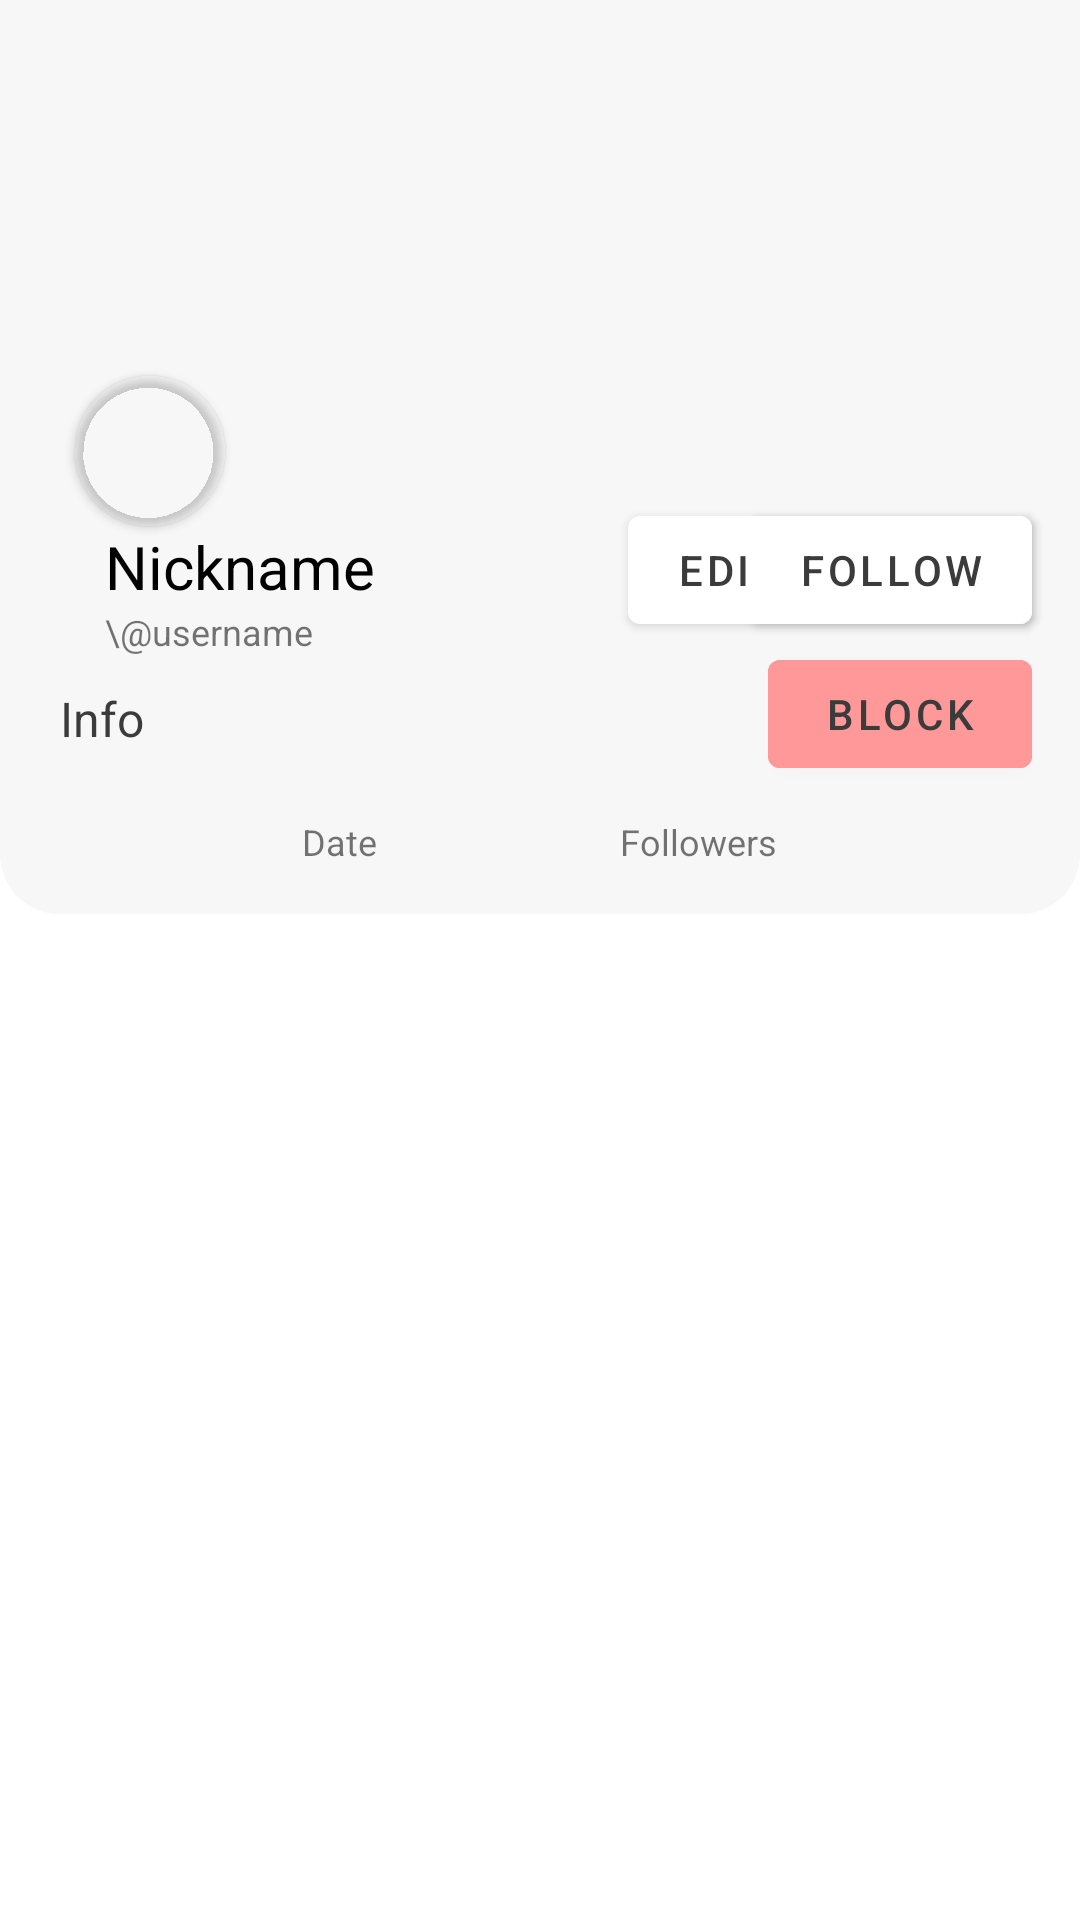

The Android layout XML behind this screen, and the referenced resources:
<!-- AndroidManifest.xml: application theme Theme.AnyApp -->
<!-- res/layout/fragment_profile.xml -->
<?xml version="1.0" encoding="utf-8"?>
<androidx.drawerlayout.widget.DrawerLayout xmlns:android="http://schemas.android.com/apk/res/android"
    xmlns:app="http://schemas.android.com/apk/res-auto"
    xmlns:tools="http://schemas.android.com/tools"
    android:id="@+id/drawerLayout"
    android:layout_width="match_parent"
    android:layout_height="match_parent"
    tools:context=".profile.ProfileFragment">

    <androidx.coordinatorlayout.widget.CoordinatorLayout
        android:layout_width="match_parent"
        android:layout_height="match_parent">

        <com.google.android.material.appbar.AppBarLayout
            android:id="@+id/topAppBar"
            android:layout_width="match_parent"
            android:layout_height="wrap_content"
            android:background="@color/white">

            <com.google.android.material.appbar.CollapsingToolbarLayout
                android:id="@+id/profileDetail"
                android:layout_width="match_parent"
                android:layout_height="wrap_content"
                android:orientation="vertical"
                app:layout_scrollFlags="scroll|exitUntilCollapsed|snap">

                <LinearLayout
                    android:layout_width="match_parent"
                    android:layout_height="wrap_content"
                    android:orientation="vertical"
                    app:layout_collapseMode="none">

                    <androidx.constraintlayout.widget.ConstraintLayout
                        android:layout_width="match_parent"
                        android:layout_height="match_parent"
                        android:background="@drawable/profile_shape">

                        <com.google.android.material.imageview.ShapeableImageView
                            android:id="@+id/profileBkgImg"
                            android:layout_width="match_parent"
                            android:layout_height="150dp"
                            android:scaleType="fitXY"
                            android:transitionName="profileBkgImg"
                            app:layout_constraintTop_toTopOf="parent" />

                        <com.google.android.material.imageview.ShapeableImageView
                            android:id="@+id/profileIcon"
                            android:layout_width="50dp"
                            android:layout_height="50dp"
                            android:layout_marginLeft="25dp"
                            android:layout_marginTop="-25dp"
                            android:elevation="2dp"
                            android:transitionName="profileIcon"
                            app:layout_constraintLeft_toLeftOf="parent"
                            app:layout_constraintTop_toBottomOf="@id/profileBkgImg"
                            app:shapeAppearanceOverlay="@style/ShapeAppearanceOverlay.App.CornerSize50Percent" />

                        <LinearLayout
                            android:id="@+id/nicknameAndUsername"
                            android:layout_width="wrap_content"
                            android:layout_height="wrap_content"
                            android:orientation="vertical"
                            app:layout_constraintLeft_toLeftOf="@id/profileIcon"
                            app:layout_constraintTop_toBottomOf="@id/profileIcon">

                            <TextView
                                android:id="@+id/profileNickname"
                                android:layout_width="wrap_content"
                                android:layout_height="wrap_content"
                                android:layout_marginStart="10dp"
                                android:text="Nickname"
                                android:textColor="@color/black"
                                android:textSize="20sp" />

                            <TextView
                                android:id="@+id/profileUsername"
                                android:layout_width="wrap_content"
                                android:layout_height="wrap_content"
                                android:layout_marginStart="10dp"
                                android:text="\@username"
                                android:textSize="12sp" />

                        </LinearLayout>


                        <com.google.android.material.button.MaterialButton
                            android:id="@+id/editProfileButton"
                            android:layout_width="wrap_content"
                            android:layout_height="wrap_content"
                            android:layout_margin="16dp"
                            android:text="Edit Profile"
                            app:layout_constraintRight_toRightOf="parent"
                            app:layout_constraintTop_toBottomOf="@id/profileBkgImg" />

                        <com.google.android.material.button.MaterialButton
                            android:id="@+id/followButton"
                            android:layout_width="wrap_content"
                            android:layout_height="wrap_content"
                            android:layout_marginTop="16dp"
                            android:layout_marginRight="16dp"
                            android:text="Follow"
                            app:layout_constraintRight_toRightOf="parent"
                            app:layout_constraintTop_toBottomOf="@id/profileBkgImg" />

                        <com.google.android.material.button.MaterialButton
                            android:id="@+id/blockButton"
                            android:layout_width="wrap_content"
                            android:layout_height="wrap_content"
                            android:layout_marginRight="16dp"
                            android:backgroundTint="@color/extreme_light_red"
                            android:text="Block"
                            app:layout_constraintRight_toRightOf="parent"
                            app:layout_constraintTop_toBottomOf="@id/followButton" />

                        <TextView
                            android:id="@+id/profileInfo"
                            android:layout_width="match_parent"
                            android:layout_height="match_parent"
                            android:paddingHorizontal="20dp"
                            android:paddingVertical="10dp"
                            android:text="Info"
                            android:textColor="@color/primary_text"
                            android:textSize="16sp"
                            app:layout_constraintLeft_toLeftOf="parent"
                            app:layout_constraintTop_toBottomOf="@id/nicknameAndUsername" />

                        <LinearLayout
                            android:id="@+id/extraInfo"
                            android:layout_width="match_parent"
                            android:layout_height="wrap_content"
                            android:paddingHorizontal="20dp"
                            android:paddingTop="12dp"
                            android:paddingBottom="16dp"
                            app:layout_constraintTop_toBottomOf="@id/profileInfo">

                            <Space
                                android:layout_width="0dp"
                                android:layout_height="1dp"
                                android:layout_weight="1" />

                            <TextView
                                android:id="@+id/profileCreatedDate"
                                android:layout_width="wrap_content"
                                android:layout_height="wrap_content"
                                android:text="Date"
                                android:textSize="12sp" />

                            <Space
                                android:layout_width="0dp"
                                android:layout_height="1dp"
                                android:layout_weight="1" />

                            <TextView
                                android:id="@+id/followerCount"
                                android:layout_width="wrap_content"
                                android:layout_height="wrap_content"
                                android:text="Followers"
                                android:textSize="12sp" />

                            <Space
                                android:layout_width="0dp"
                                android:layout_height="1dp"
                                android:layout_weight="1" />

                        </LinearLayout>

                    </androidx.constraintlayout.widget.ConstraintLayout>

                    <View
                        android:layout_width="match_parent"
                        android:layout_height="12dp"
                        android:background="@color/white"
                        app:layout_constraintTop_toBottomOf="@id/extraInfo" />
                </LinearLayout>


            </com.google.android.material.appbar.CollapsingToolbarLayout>
        </com.google.android.material.appbar.AppBarLayout>

        <FrameLayout
            android:id="@+id/feedFrameLayout"
            android:layout_width="match_parent"
            android:layout_height="match_parent"
            app:layout_behavior="com.google.android.material.appbar.AppBarLayout$ScrollingViewBehavior" />

    </androidx.coordinatorlayout.widget.CoordinatorLayout>

    <com.google.android.material.navigation.NavigationView
        android:id="@+id/navigationViewFollowedUsers"
        android:layout_width="wrap_content"
        android:layout_height="match_parent"
        android:layout_gravity="end"
        android:background="@color/white" />

</androidx.drawerlayout.widget.DrawerLayout>
<!-- resources referenced by this layout -->
<resources>
  <color name="black">#FF000000</color>
  <color name="extreme_light_red">#FF9898</color>
  <color name="primary_text">#3B3B3B</color>
  <color name="white">#FFFFFFFF</color>
  <!-- drawable profile_shape (drawable) -->
  <?xml version="1.0" encoding="utf-8"?>
  <shape xmlns:android="http://schemas.android.com/apk/res/android">
      <solid android:color="@color/light_grey" />
      <corners
          android:bottomLeftRadius="20dp"
          android:bottomRightRadius="20dp" />
  </shape>
  <style name="ShapeAppearanceOverlay.App.CornerSize50Percent" parent="">
          <item name="cornerSize">50%</item>
      </style>
  <style name="Theme.AnyApp" parent="Theme.MaterialComponents.DayNight.NoActionBar">
          
          <item name="colorPrimary">@color/white</item>
          <item name="colorPrimaryVariant">@color/background</item>
          <item name="colorOnPrimary">@color/primary_text</item>
          
          <item name="colorSecondary">@color/slight_light_blue</item>
          <item name="colorSecondaryVariant">@color/light_blue</item>
          <item name="colorOnSecondary">@color/black</item>
          <item name="colorOnSecondaryContainer">@color/light_blue</item>
          
          <item name="android:statusBarColor">?attr/colorPrimaryVariant</item>
          <item name="android:windowLightStatusBar">?attr/colorOnPrimary</item>
          
          <item name="android:textColorPrimary">@color/primary_text</item>
          <item name="android:textColorSecondary">@color/secondary_text</item>
          <item name="android:textColorHint">@color/primary_text</item>
          <item name="android:colorControlNormal">@color/primary_text</item>
          <item name="hintTextColor">@color/primary_text</item>
      </style>
  <color name="light_grey">#F7F7F7</color>
  <color name="background">#EAEDF2</color>
  <color name="slight_light_blue">#DDE5FF</color>
  <color name="light_blue">#7B95FF</color>
  <color name="secondary_text">#B8B8B8</color>
</resources>
